Run: headless pygame with SDL's dummy video driver; simulated clock (each Clock.tick advances the game by its frame time, no real sleeping); random seed 0; keys injected as events and as key.get_pressed() state; no mouse input.
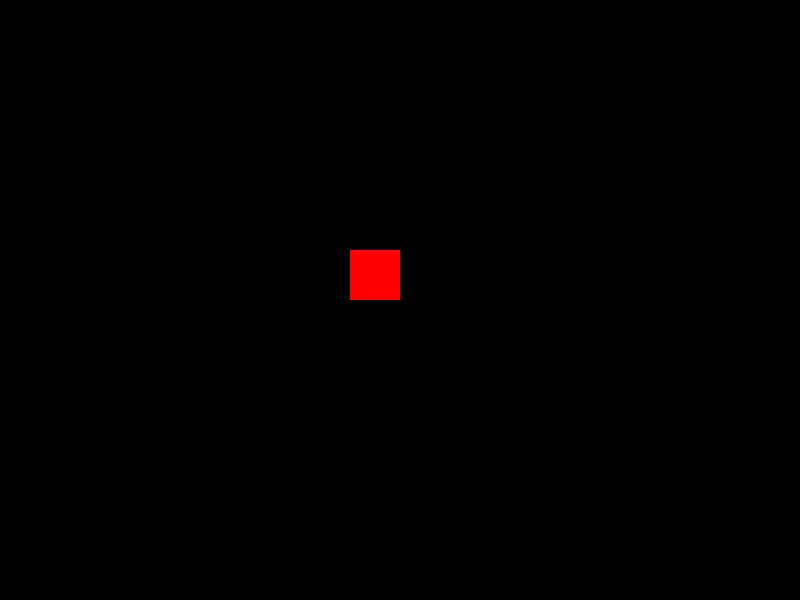
Frame 1 of 4 · flips 1–60 · no input
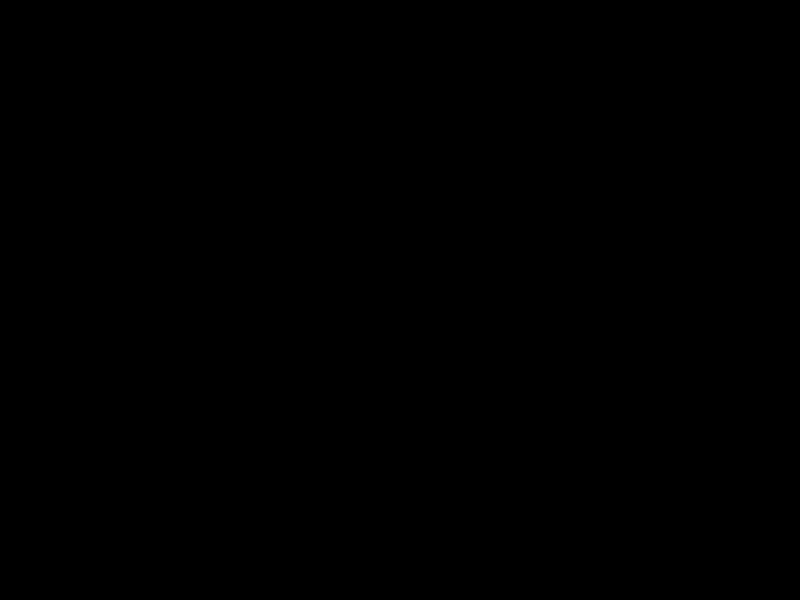
Frame 2 of 4 · flips 61–180 · tapped SPACE, RETURN · held RIGHT (→), D
Frame 3 of 4 · flips 181–300 · held DOWN (↓), S · screen unchanged from frame 2, image omitted
Frame 4 of 4 · flips 301–420 · held LEFT (←), A, UP (↑), W · screen unchanged from frame 3, image omitted

The pygame program that drew these frames:

import pygame

pygame.init()

SCREEN_WIDTH = 800
SCREEN_HEIGHT = 600

# Set up a clock to manage frame rate
clock = pygame.time.Clock()

screen = pygame.display.set_mode((SCREEN_WIDTH, SCREEN_HEIGHT))

player = pygame.Rect((350, 250, 50, 50))
speed = 600  # pixels per second

color_1 = (255, 0, 0)
color_2 = (0, 255, 0)
color_3 = (0, 0, 255)
color_4 = (255, 255, 255)

player_color = color_1

run = True
while run:

    # Calculate delta time
    dt = clock.tick(60) / 1000  # Convert milliseconds to seconds

    screen.fill((0, 0, 0))

    pygame.draw.rect(screen, player_color, player)

    key = pygame.key.get_pressed()
    if key[pygame.K_a]:
        player.move_ip(-speed * dt, 0)
        player_color = color_1
    elif key[pygame.K_d]:
        player.move_ip(speed * dt, 0)
        player_color = color_2
    elif key[pygame.K_w]:
        player.move_ip(0, -speed * dt)
        player_color = color_3
    elif key[pygame.K_s]:
        player.move_ip(0, speed * dt)
        player_color = color_4

    for event in pygame.event.get():
        if event.type == pygame.QUIT:
            run = False

    pygame.display.update()

pygame.quit()
